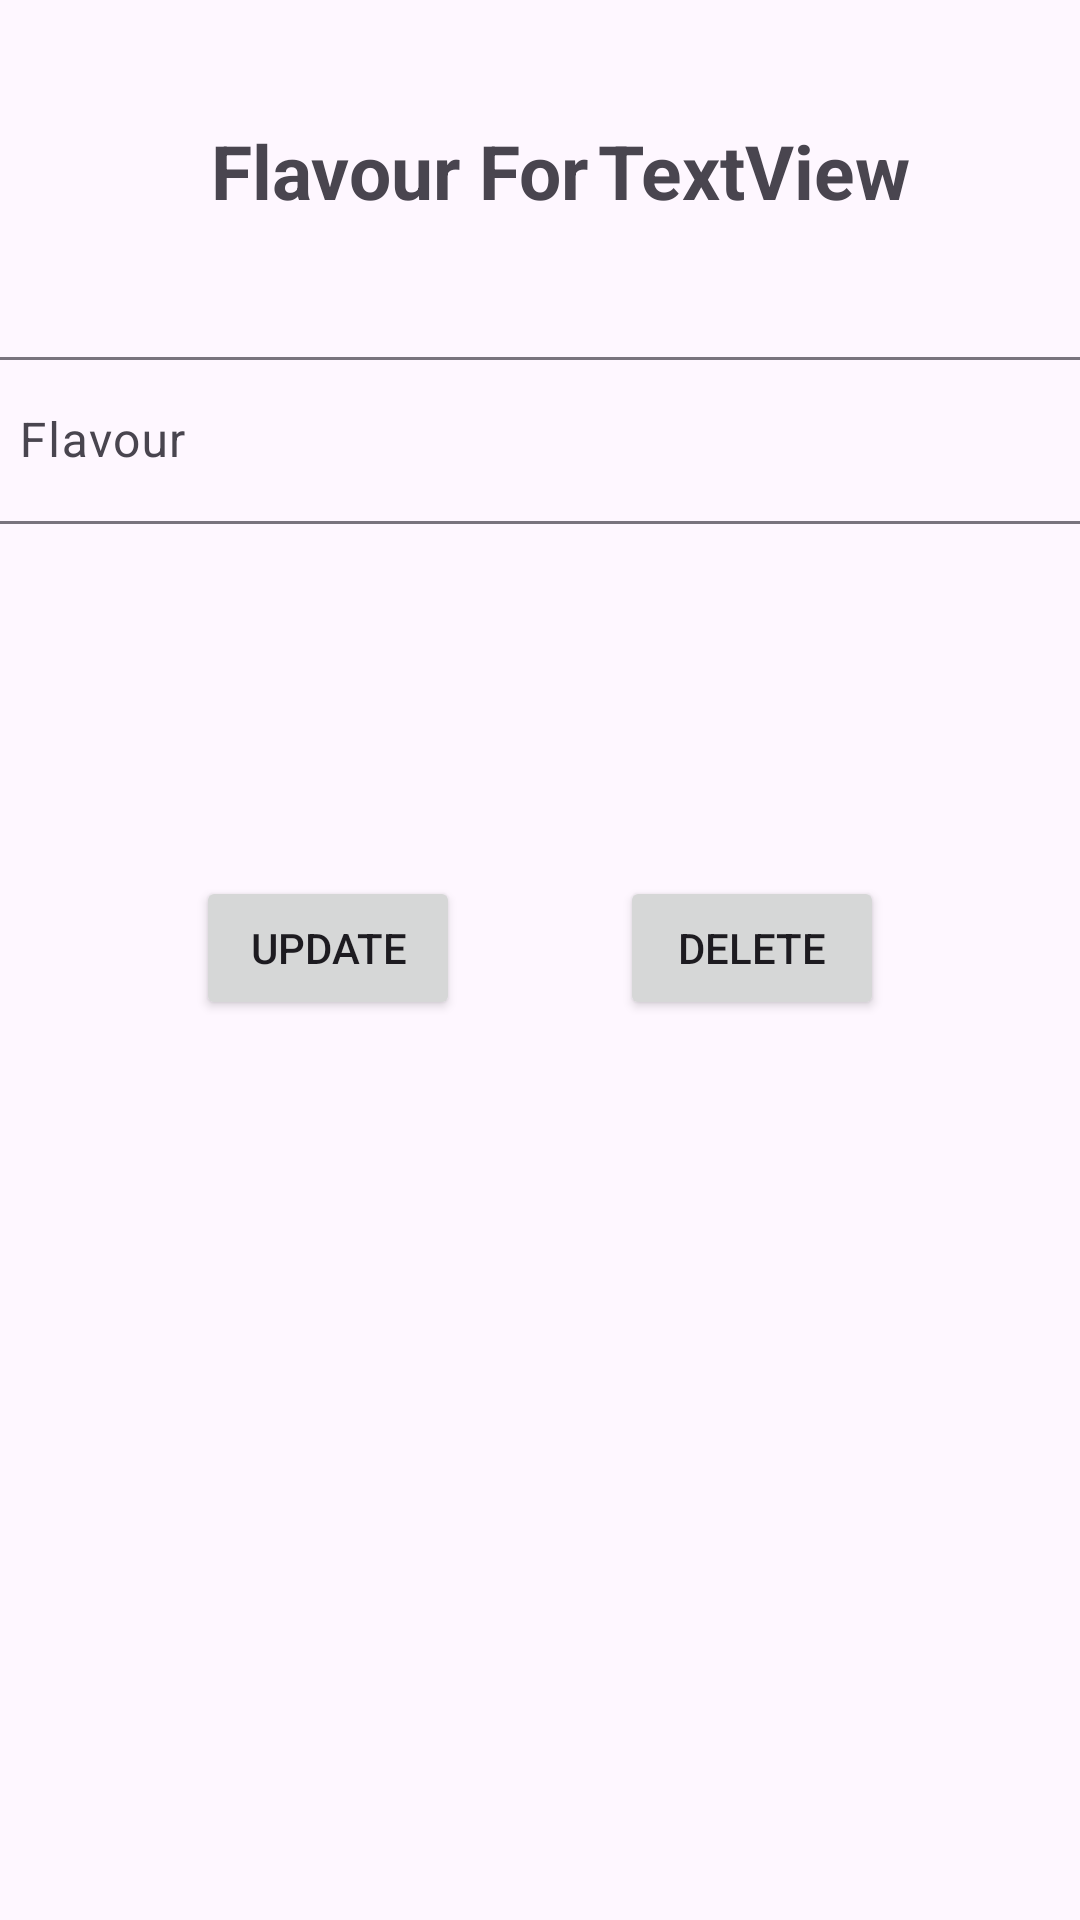

Produce the Android XML layout that renders to this screen, including the resource entries it uses.
<!-- AndroidManifest.xml: application theme Theme.RecordApplication -->
<!-- res/layout/activity_flavour_operations.xml -->
<?xml version="1.0" encoding="utf-8"?>
<androidx.constraintlayout.widget.ConstraintLayout xmlns:android="http://schemas.android.com/apk/res/android"
    xmlns:app="http://schemas.android.com/apk/res-auto"
    xmlns:tools="http://schemas.android.com/tools"
    android:layout_width="match_parent"
    android:layout_height="match_parent"
    tools:context=".FlavourListOperationsFiles.FlavourOperationsFiles.flavourOperations">

    <TextView
        android:id="@+id/flavourHeading"
        android:layout_width="wrap_content"
        android:layout_height="wrap_content"
        android:layout_marginTop="40dp"
        android:text="Flavour For"
        android:textSize="25dp"
        android:textStyle="bold"
        app:layout_constraintEnd_toEndOf="parent"
        app:layout_constraintHorizontal_bias="0.301"
        app:layout_constraintStart_toStartOf="parent"
        app:layout_constraintTop_toTopOf="parent" />

    <com.google.android.material.textfield.TextInputLayout
        android:id="@+id/flavour"
        android:layout_width="380dp"
        android:layout_height="wrap_content"
        android:layout_marginTop="40dp"
        app:boxBackgroundMode="outline"
        app:endIconMode="custom"
        app:layout_constraintEnd_toEndOf="parent"
        app:layout_constraintStart_toStartOf="parent"
        app:layout_constraintTop_toBottomOf="@+id/bakeryType">

        <com.google.android.material.textfield.TextInputEditText
            android:id="@+id/flavourEdtTxt"
            android:layout_width="match_parent"
            android:layout_height="wrap_content"
            android:hint="Flavour" />
    </com.google.android.material.textfield.TextInputLayout>

    <TextView
        android:id="@+id/bakeryType"
        android:layout_width="wrap_content"
        android:layout_height="wrap_content"
        android:layout_marginStart="3dp"
        android:layout_marginTop="40dp"
        android:textSize="25dp"
        android:textStyle="bold"
        android:text="TextView"
        app:layout_constraintEnd_toEndOf="parent"
        app:layout_constraintHorizontal_bias="0.0"
        app:layout_constraintStart_toEndOf="@+id/flavourHeading"
        app:layout_constraintTop_toTopOf="parent" />

    <Button
        android:id="@+id/deleteBtn"
        android:layout_width="wrap_content"
        android:layout_height="wrap_content"
        android:layout_marginBottom="300dp"
        android:text="Delete"
        app:layout_constraintBottom_toBottomOf="parent"
        app:layout_constraintEnd_toEndOf="parent"
        app:layout_constraintHorizontal_bias="0.76"
        app:layout_constraintStart_toStartOf="parent" />

    <Button
        android:id="@+id/flavourUpdateBtn"
        android:layout_width="wrap_content"
        android:layout_height="wrap_content"
        android:layout_marginBottom="300dp"
        android:text="Update"
        app:layout_constraintBottom_toBottomOf="parent"
        app:layout_constraintEnd_toEndOf="parent"
        app:layout_constraintHorizontal_bias="0.24"
        app:layout_constraintStart_toStartOf="parent" />

</androidx.constraintlayout.widget.ConstraintLayout>
<!-- resources referenced by this layout -->
<resources>
  <style name="Theme.RecordApplication" parent="Base.Theme.RecordApplication" />
  <style name="Base.Theme.RecordApplication" parent="Theme.Material3.DayNight.NoActionBar">
          
          
      </style>
</resources>
